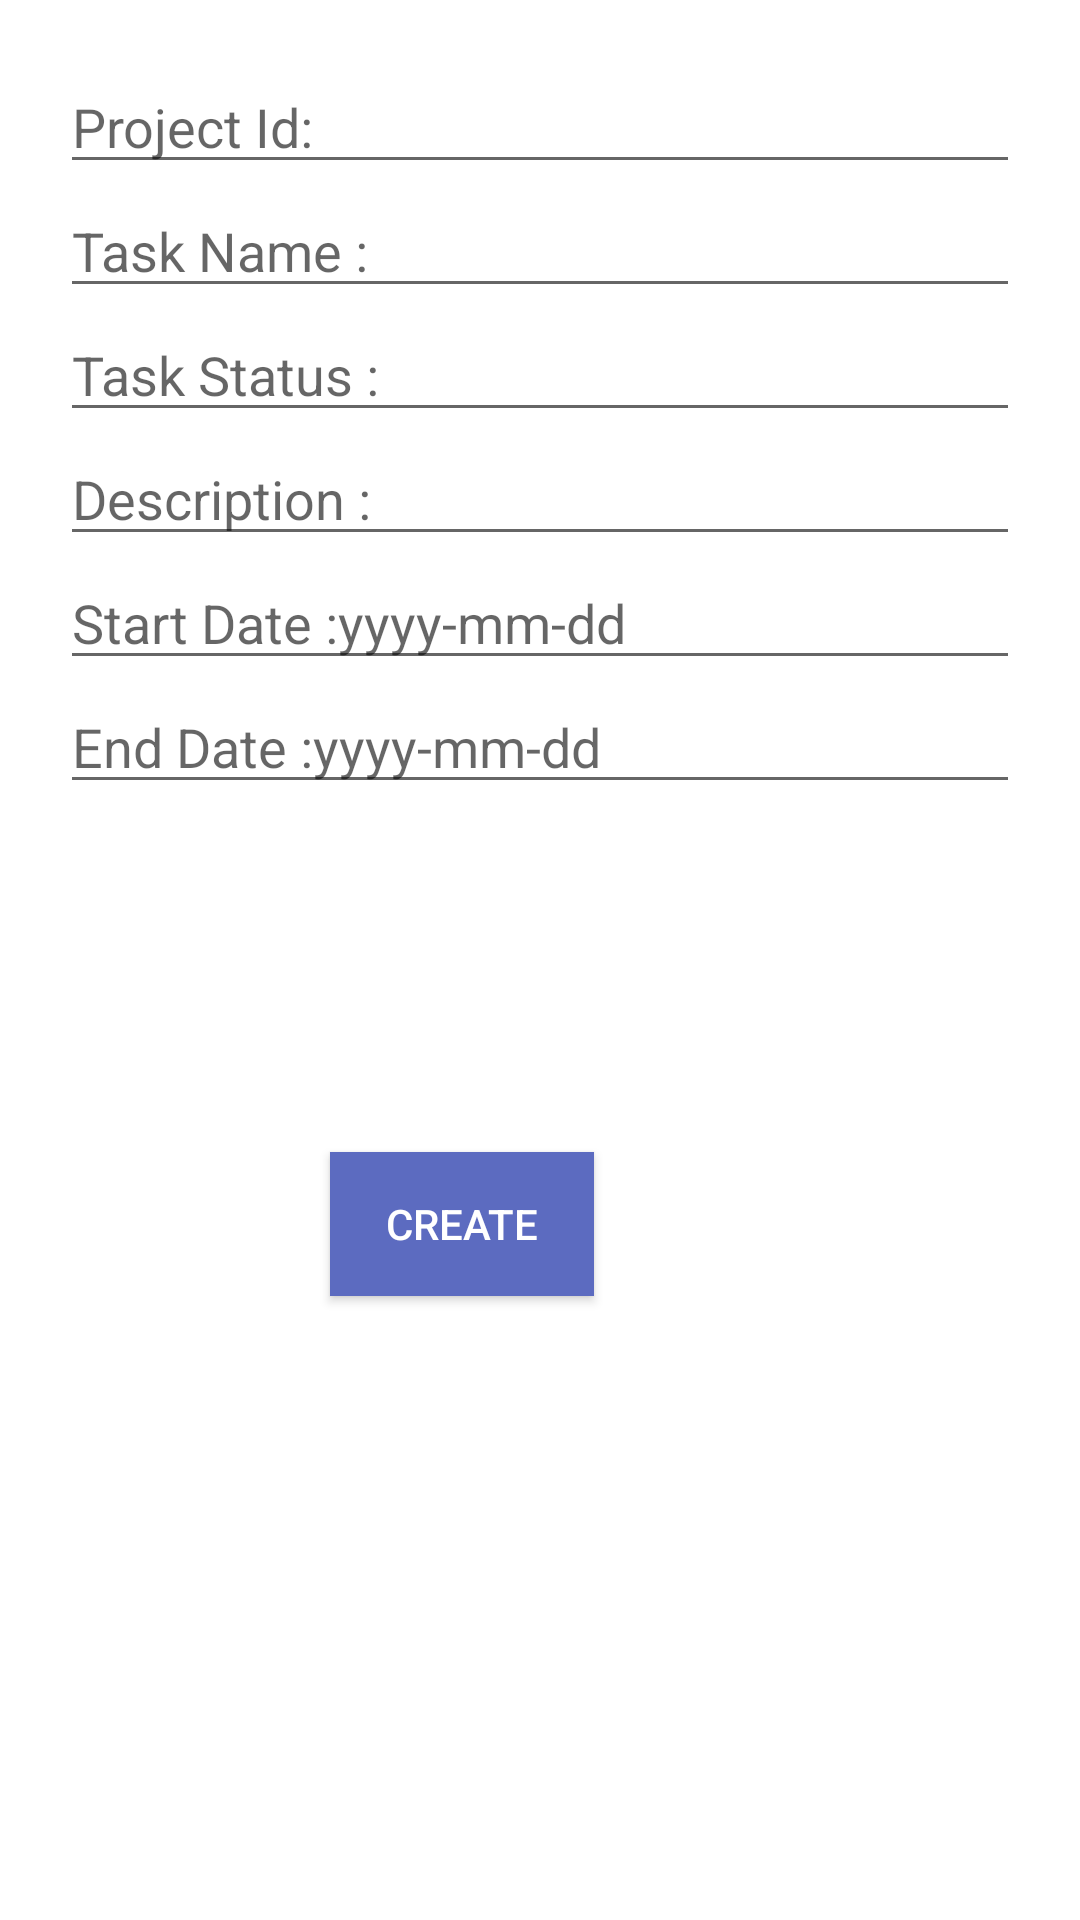

Here is an Android app screen rendered from its layout file. Give the layout XML and the strings, colors and styles it references.
<!-- AndroidManifest.xml: application theme AppTheme -->
<!-- res/layout/fragment_create_task.xml -->
<?xml version="1.0" encoding="utf-8"?>
<android.support.constraint.ConstraintLayout
        xmlns:android="http://schemas.android.com/apk/res/android"
        android:layout_width="match_parent"
        android:layout_height="match_parent"
        xmlns:app="http://schemas.android.com/apk/res-auto"
        android:padding="20dp">

    <EditText
            android:id="@+id/et_create_task_project_id"
            android:layout_width="match_parent"
            android:layout_height="wrap_content"
            android:ems="10"
            android:hint="@string/project_id"
            android:inputType="textPersonName"
            app:layout_constraintEnd_toEndOf="@+id/et_create_task_status"
            app:layout_constraintStart_toStartOf="@+id/et_create_task_status"
            app:layout_constraintTop_toTopOf="parent" />
    <EditText
            android:id="@+id/et_create_task_name"
            android:layout_width="match_parent"
            android:layout_height="wrap_content"
            android:ems="10"
            android:hint="@string/task_name"
            android:inputType="textPersonName"
            app:layout_constraintEnd_toEndOf="@+id/et_create_task_status"
            app:layout_constraintStart_toStartOf="@+id/et_create_task_status"
            app:layout_constraintTop_toBottomOf="@id/et_create_task_project_id" />

    <EditText
            android:id="@+id/et_create_task_status"
            android:layout_width="match_parent"
            android:layout_height="wrap_content"
            android:ems="10"
            android:hint="@string/task_status"
            android:inputType="number"
            app:layout_constraintEnd_toEndOf="@+id/et_create_task_description"
            app:layout_constraintStart_toStartOf="@+id/et_create_task_description"
            app:layout_constraintTop_toBottomOf="@+id/et_create_task_name" />

    <EditText
            android:id="@+id/et_create_task_description"
            android:layout_width="match_parent"
            android:layout_height="wrap_content"
            android:ems="10"
            android:hint="@string/description"
            android:inputType="text"
            app:layout_constraintEnd_toEndOf="@+id/et_create_task_start_date"
            app:layout_constraintStart_toStartOf="@+id/et_create_task_start_date"
            app:layout_constraintTop_toBottomOf="@+id/et_create_task_status" />

    <EditText
            android:id="@+id/et_create_task_start_date"
            android:layout_width="match_parent"
            android:layout_height="wrap_content"
            android:ems="10"
            android:hint="@string/start_date_yyyy_mm_dd"
            android:inputType="date"
            app:layout_constraintEnd_toEndOf="@+id/et_create_task_end_date"
            app:layout_constraintStart_toStartOf="@+id/et_create_task_end_date"
            app:layout_constraintTop_toBottomOf="@+id/et_create_task_description" />

    <EditText
            android:id="@+id/et_create_task_end_date"
            android:layout_width="match_parent"
            android:layout_height="wrap_content"
            android:ems="10"
            android:hint="@string/end_date_yyyy_mm_dd"
            android:inputType="date"
            app:layout_constraintStart_toStartOf="parent"
            app:layout_constraintTop_toBottomOf="@+id/et_create_task_start_date" />

    <Button
            android:id="@+id/btn_create"
            android:layout_width="wrap_content"
            android:layout_height="wrap_content"
            android:layout_marginTop="116dp"
            android:layout_marginEnd="142dp"
            android:layout_marginRight="142dp"
            android:text="@string/create"
            app:layout_constraintEnd_toEndOf="parent"
            app:layout_constraintTop_toBottomOf="@+id/et_create_task_end_date"
             style="@style/AppButton"/>
</android.support.constraint.ConstraintLayout>
<!-- resources referenced by this layout -->
<resources>
  <string name="create">Create</string>
  <string name="description">Description :</string>
  <string name="end_date_yyyy_mm_dd">End Date :yyyy-mm-dd</string>
  <string name="project_id">Project Id:</string>
  <string name="start_date_yyyy_mm_dd">Start Date :yyyy-mm-dd</string>
  <string name="task_name">Task Name :</string>
  <string name="task_status">Task Status :</string>
  <style name="AppButton">
          <item name="android:background">@color/colorPrimary</item>
          <item name="android:textColor">@android:color/white</item>
      </style>
  <style name="AppTheme" parent="Theme.MaterialComponents.Light.DarkActionBar">
          
          <item name="colorPrimary">@color/colorPrimary</item>
          <item name="colorPrimaryDark">@color/colorPrimaryDark</item>
          <item name="colorAccent">@color/colorAccent</item>
          <item name="drawerArrowStyle">@style/DrawerIcon</item>
      </style>
  <color name="colorPrimary">#5c6bc0</color>
  <color name="colorPrimaryDark">#3949ab</color>
  <color name="colorAccent">#C78D18</color>
  <style name="DrawerIcon" parent="Widget.AppCompat.DrawerArrowToggle">
          <item name="color">@android:color/black</item>
      </style>
</resources>
